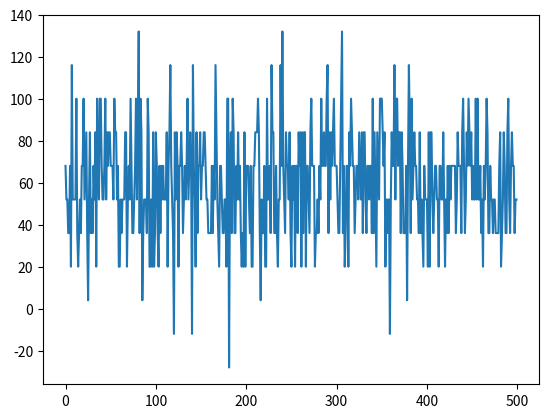

Python code for this plot:
import numpy as np
import random
import matplotlib.pyplot as plt

use_debug_logging = False

grid_width = 6
grid_height = 6   
container_priorties=[1,2]
num_runs = 500

def action_to_coords( action ):
    return [ action % grid_width, int( action / grid_width ) ] 

class Action:
    def __init__(self):
        self.x=0
        self.y=0
        self.action_id = -1
        self.container_priority = 0

def create_action( container_priority, x, y ):
    action = Action()
    action.x = x
    action.y = y
    action.action_id = y * grid_width + x
    return action

def is_empty_contraint( state, action ):
    return state[action.y][action.x] == 0
    
def is_not_floating_constraint( state, action ):
    return action.y == 0 or state[action.y-1][action.x] != 0
    
def get_possible_actions( container_priority, state ):
    actions=[]
    for y in range(grid_height):
        for x in range(grid_width):
#            action = y * grid_width + x
            action = create_action( container_priority, x, y )
            if ( is_empty_contraint( state, action ) == True and 
                 is_not_floating_constraint( state, action ) ):
                actions.append( action )
    return actions 

def choose_action( container_priority, state ):
    possible_actions = get_possible_actions( container_priority, state )
    if ( len( possible_actions ) == 0 ):
        return Action()

    if use_debug_logging == True:
        print("possible actions: ")
        for i in possible_actions:
            print(str(i), end=" ")
        print("")
    action = random.choice( possible_actions )

    if use_debug_logging == True:
        print("choosing action: " + str(action) + " coords: "+str(action.x)+","+str(action.y))

    return action

def process_action( state, container_prio, action):  
    new_state = state
    new_state[ action.y ][ action.x ] = container_prio
    
    reward = 5
    if ( action.y > 0 ):
        if container_prio < state[ action.y -1 ][ action.x ]:
            reward -= 8
            
        penalty = 0
        for x in range( grid_width ):
            for y in range( grid_height -1 ):
                if container_prio > state[ y ][ x ]:
                    if y > action.y: 
                        penalty = 3
                        break
            if ( penalty != 0 ):
                break
       # reward -= penalty
        
        if container_prio < state[ action.y -1 ][ action.x ]:
            reward -= 8
    
    return new_state, reward

def initial_state():
    return np.zeros( ( grid_width, grid_height ) )

def print_state( state ):
    for y in range(grid_height):
        for x in range(grid_width):
            print(str(int(state[grid_height-1-y][x])),end=" ")
        print("")
          
def render( state, action, reward ):
    if use_debug_logging == True:
        print("new state:")
        for y in range(grid_height):
            for x in range(grid_width):
                print(str(int(state[grid_height-1-y][x])),end=" ")
            print("")
    
def place_containers():
    input_containers = []
    total_reward = 0
    state = initial_state()
    while True:  
        container_priority = random.choice(container_priorties)

        #if use_debug_logging == True:            
        #    print("------- step " + str( step ) + " --------" )
        #    print("incoming container with priority " + str(container_prio) )

        # choose a random action
        action = choose_action( container_priority, state )
        if ( action.action_id == -1 ):
            break

        # take the action and get the information from the environment
        new_state, reward = process_action(state, container_priority, action)

        state=new_state
        
        total_reward += reward
        
        render( state, action, reward )

        # show the current position and reward
        render( state=new_state, action=action, reward=reward)
        
        input_containers.append( container_priority )
    return input_containers, total_reward, state

scores = []
states = []

best_score = 0
best_state = initial_state()
best_input = []

for i in range( num_runs ):
    if ( i % 10 == 0 ):
        print("run: " + str(i))
    input_containers, score, state = place_containers()
    if use_debug_logging == True: 
        print("score: " + str(score) )
    scores.append( score )
    states.append( state )
    if ( score > best_score ):
        best_score = score
        best_state = state
        best_input = input_containers
    
print("best run. score:" + str( best_score ) )
print(*best_input, sep = ", ")
print_state( best_state )

x_axis = [ i for i in range( num_runs ) ]
plt.plot(x_axis,scores)
plt.show()
    
